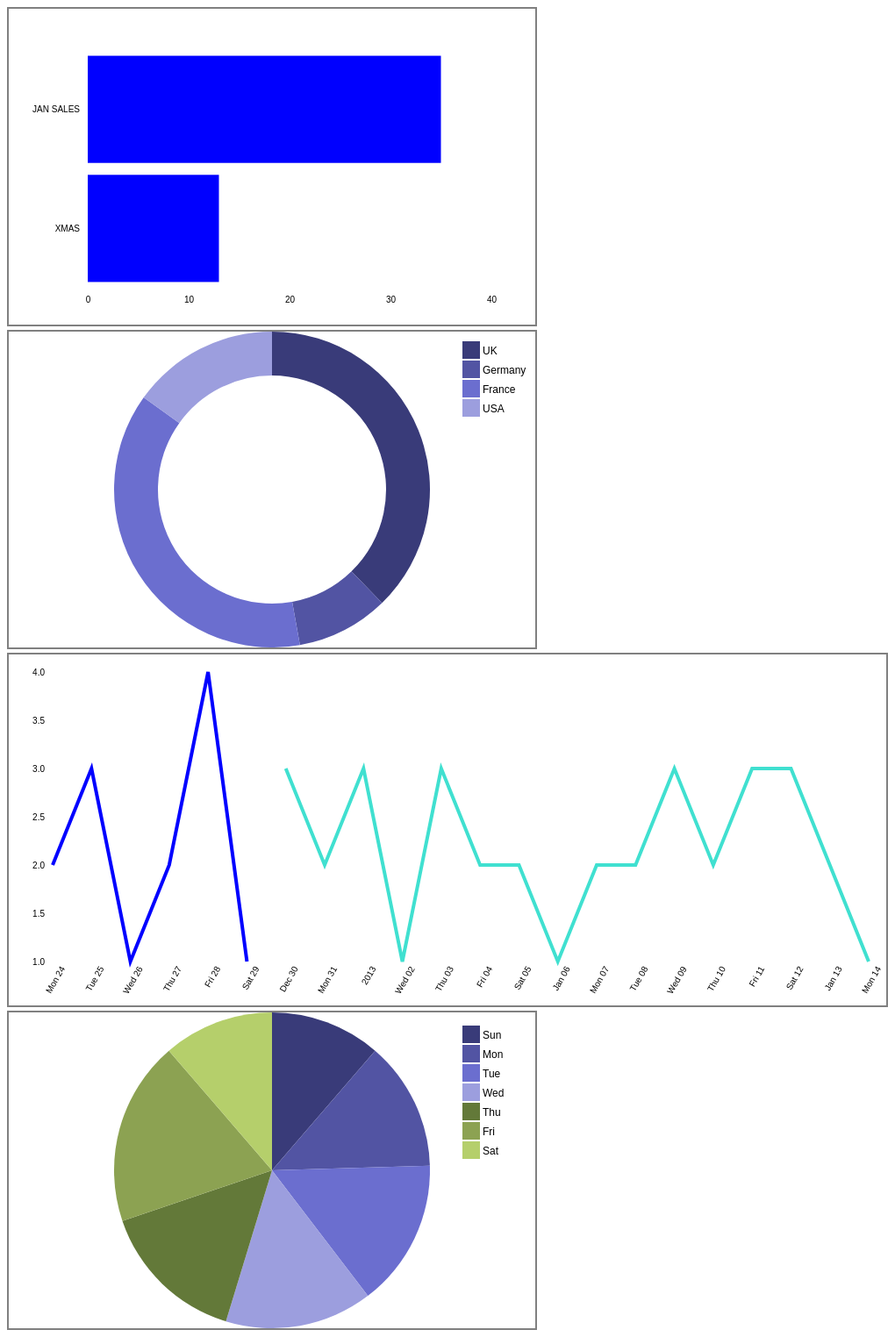
D3 v4 page, settled after 480 driven frames (8 s of simulated time); the page loaded 1 data file(s).


// ── app.js
////////////////////////////////////////////////////////////
// BAR CHART //////////////////////////////////////////////
//////////////////////////////////////////////////////////
(function(d3) {
        'use strict';

var dataObj;
var margin = {
    top: 40,
    right: 55,
    bottom: 35,
    left: 90
};
var width = 600 - margin.left - margin.right,
    height = 360 - margin.top - margin.bottom;

var tooltip = d3.select("body").append("div").attr("class", "tooltip");

var y = d3.scaleBand()
          .range([height, 0])
          .padding(0.1);

var x = d3.scaleLinear()
          .range([0, width + 5]);
          
var svg = d3.select("#bar-chart").append("svg")
    .attr("width", width + margin.left + margin.right)
    .attr("height", height + margin.top + margin.bottom)
  .append("g")
    .attr("transform", 
          "translate(" + margin.left + "," + margin.top + ")");


    d3.csv("data.csv", function(data) {
      dataObj = data;

      var dataByCamp = d3.nest()
      .key(function(d) { return d.Campaign; })
      .rollup(function(leaves){
         return d3.sum(leaves, function(d) {
             return d.clickedFlag;
      });
      }).entries(data)
         .map(function(d){
             return { Campaign: d.key, Value: d.value}
         })
         dataByCamp = [dataByCamp[0], dataByCamp[2]]

        data = dataByCamp.sort(function (a, b) {
            return d3.ascending(a.Value, b.Value);
        })


  x.domain([0, d3.max(data, function(d){ return d.Value + 5; })])
  y.domain(data.map(function(d) { return d.Campaign; }));

  svg.selectAll(".bar")
      .data(data)
    .enter().append("rect")
      .attr("class", "bar")
      .attr("width", function(d) {return x(d.Value); } )
      .attr("y", function(d) { return y(d.Campaign); })
      .attr("height", y.bandwidth())
      .on("mousemove", function(d){
          var total = d3.sum(dataByCamp.map(function(d) {
             return d.Value;                     
          }));
        var percent = Math.round(100 * d.Value / total)
            tooltip
              .style("left", d3.event.pageX - 50 + "px")
              .style("top", d3.event.pageY - 70 + "px")
              .style("display", "inline-block")
              .html((d.Campaign) + "<br>" + (d.Value) + " Clicks" + "<br>" + percent + " %" );
        })
        .on("mouseout", function(d){ tooltip.style("display", "none");});

  svg.append("g")
      .attr("transform", "translate(0," + height + ")")
      .call(d3.axisBottom(x).ticks(5).tickFormat(function(d) { return parseInt(d); }).tickSizeInner([-height]));

  svg.append("g")
      .call(d3.axisLeft(y));

  var bars = svg.selectAll(".bar")
    .data(data)
    .enter()
    .append("g")

  bars.append("text")
    .attr("class", "label")
    .attr("y", function (d) {
        return y(d.Campaign) + y.rangeBand() / 2 + 4;
    })
    .attr("x", function (d) {
        return x(d.Value) + 3;
    })
    .text(function (d) {
        return d.Value;
    });

});
})(window.d3);

////////////////////////////////////////////////////////////
// DONUT //////////////////////////////////////////////
//////////////////////////////////////////////////////////
(function(d3) {
        'use strict';
        var dataObj;
        var width = 600;
        var height = 360;
        var radius = Math.min(width, height) / 2;
        var donutWidth = 50;
        var legendRectSize = 18;
        var legendSpacing = 4;

        var color = d3.scaleOrdinal(d3.schemeCategory20b);

       var svg = d3.select('#donut')
          .append('svg')
          .attr('width', width)
          .attr('height', height)
          .append('g')
          .attr('transform', 'translate(' + (width / 2) + 
            ',' + (height / 2) + ')');

        var arc = d3.arc()
          .innerRadius(radius - donutWidth)
          .outerRadius(radius);

        var pie = d3.pie()
          .value(function(d) { return d.Value; })
          .sort(null);

        var tooltip = d3.select('#donut')
          .append('div')
          .attr('class', 'tooltip');
        
        tooltip.append('div')
          .attr('class', 'Country');

        tooltip.append('div')
          .attr('class', 'Value');

        tooltip.append('div')
          .attr('class', 'percent');

        d3.csv("data.csv", function(data) {
              dataObj = data;
              var dataByCount = d3.nest()
              .key(function(d) { return d.Country; })
              .rollup(function(leaves){
                return d3.sum(leaves, function(d) {
                  return d.clickedFlag;
              });
              }).entries(data)
                .map(function(d){
                  return { Country: d.key, Value: d.value}
                })
          dataByCount.forEach(function(d) {
            d.enabled = true;                                         
          });

          var path = svg.selectAll('path')
            .data(pie(dataByCount))
            .enter()
            .append('path')
            .attr('d', arc)
            .attr('fill', function(d, i) { 
              return color(d.data.Country); 
            })                                                        
            .each(function(d) { this._current = d; });                

          path.on('mouseover', function(d) {
            var total = d3.sum(dataByCount.map(function(d) {
              return (d.enabled) ? d.Value : 0;                       
            }));
            var percent = Math.round(1000 * d.data.Value / total) / 10;
            tooltip.select('.Country').html(d.data.Country);
            tooltip.select('.Value').html(d.data.Value + " Clicks"); 
            tooltip.select('.percent').html(percent + '%'); 
            tooltip.style('display', 'block');
          });
          
          path.on('mouseout', function() {
            tooltip.style('display', 'none');
          });


          path.on('mousemove', function(d) {
            tooltip.style('top', (d3.event.pageY + 10) + 'px')
              .style('left', (d3.event.pageX + 10) + 'px');
          });
          
            
          var legend = svg.selectAll('.legend')
            .data(color.domain())
            .enter()
            .append('g')
            .attr('class', 'legend')
            .attr('transform', function(d, i) {
              var height = legendRectSize + legendSpacing
              var offset =  height * color.domain().length + 10;
              var horz =   legendRectSize + 200;
              var vert = i * height - offset - 70;
              return 'translate(' + horz + ',' + vert + ')';
            });

          legend.append('rect')
            .attr('width', legendRectSize)
            .attr('height', legendRectSize)                                   
            .style('fill', color)
            .style('stroke', color)                                   
            .on('click', function(Country) {                            
              var rect = d3.select(this);                             
              var enabled = true;                                     
              var totalEnabled = d3.sum(dataByCount.map(function(d) {     
                return (d.enabled) ? 1 : 0;                           
              }));                                                    
              
              if (rect.attr('class') === 'disabled') {                
                rect.attr('class', '');                               
              } else {                                                
                if (totalEnabled < 2) return;                         
                rect.attr('class', 'disabled');                       
                enabled = false;                                      
              }                                                       

              pie.value(function(d) {                                 
                if (d.Country === Country) d.enabled = enabled;           
                return (d.enabled) ? d.Value : 0;                     
              });                                                     

              path = path.data(pie(dataByCount));                         

              path.transition()                                       
                .duration(750)                                        
                .attrTween('d', function(d) {                         
                  var interpolate = d3.interpolate(this._current, d); 
                  this._current = interpolate(0);                     
                  return function(t) {                                
                    return arc(interpolate(t));                       
                  };                                                  
                });                                                   
            });                                                       
            
          legend.append('text')
            .attr('x', legendRectSize + legendSpacing)
            .attr('y', legendRectSize - legendSpacing)
            .text(function(d) { return d; });

        });
})(window.d3);

////////////////////////////////////////////////////////////
// LINE GRAPH /////////////////////////////////////////////
//////////////////////////////////////////////////////////

(function(d3) {
  'use strict';
var margin = {top: 20, right: 20, bottom: 50, left: 50},
    width = 1000 - margin.left - margin.right,
    height = 400 - margin.top - margin.bottom;
var legendRectSize = 18;
var legendSpacing = 4;

var x = d3.scaleTime().range([0, width]);
var y = d3.scaleLinear().range([height, 0]);

var valueline = d3.line()
    .defined(function(d) { return d.jan != 0; })
    .x(function(d) { return x(d.date); })
    .y(function(d) { return y(d.jan); });

var valueline2 = d3.line()
    .defined(function(d) { return d.xmas != 0; })
    .x(function(d) { return x(d.date); })
    .y(function(d) { return y(d.xmas); });

var svg = d3.select("#line-graph").append("svg")
    .attr("width", width + margin.left + margin.right)
    .attr("height", height + margin.top + margin.bottom)
  .append("g")
    .attr("transform",
          "translate(" + margin.left + "," + margin.top + ")");

d3.csv("data.csv", function convertRow(row) {
    return {
      campaign: row.Campaign,
      date: row['Click Date'],
      clicked: parseInt(row.clickedFlag, 10)
    };
  }, 
  function onData(err, data) {
    const totals = data.reduce(function (byDate, entry) {
      if (!byDate[entry.date]) {
        byDate[entry.date] = { date: entry.date }
      }
      if (!byDate[entry.date][entry.campaign]) {
        byDate[entry.date][entry.campaign] = 0
      }
      byDate[entry.date][entry.campaign] += entry.clicked

      return byDate
    }, {})
    
    var data = Object.values(totals)

        var data = data.filter(function (el) {
            return (!el.Unknown);
        }); 

var parseDate = d3.timeParse("%d/%m/%Y");

  data.forEach(function(d) {
      d.date = parseDate(d.date);
      d.jan = d['JAN SALES'];
      d.xmas = d.XMAS;
      delete d.XMAS;   
      if (d.jan === undefined) {
        d.jan = 0;
      }
      if (d.xmas === undefined) {
        d.xmas = 0;
      }
  });

  data.sort(function(a,b){
       var c = a.date;
       var d = b.date;
       return c-d;
  });

//removing stray 'unknown'
 data.splice(-1,1);

  x.domain(d3.extent(data, function(d) { return d.date; }));
  y.domain([1, d3.max(data, function(d) {
    return Math.max(d.jan, d.xmas); })]);

  svg.append("path")
      .data([data])
      .attr("class", "line")
      .style("stroke", "turquoise")
      .attr("d", valueline);

  svg.append("path")
      .data([data])
      .attr("class", "line")
      .style("stroke", "blue")
      .attr("d", valueline2);

  svg.append("g")
      .attr("transform", "translate(0," + height + ")")
      .call(d3.axisBottom(x)
      .ticks(22))
      .selectAll("text")  
        .style("text-anchor", "end")
        .attr("transform", "rotate(-60)");

  svg.append("g")
      .call(d3.axisLeft(y)
        .ticks(7));

});

})(window.d3);

////////////////////////////////////////////////////////////
// PIE FOR WEEKDAYS////////////////////////////////////////
//////////////////////////////////////////////////////////


(function(d3) {
        'use strict';
        var dataObj;
        var width = 600;
        var height = 360;
        var radius = Math.min(width, height) / 2;
        var donutWidth = 180;
        var legendRectSize = 18;
        var legendSpacing = 4;

       var color = d3.scaleOrdinal(d3.schemeCategory20b);

       var svg = d3.select('#pie-chart')
          .append('svg')
          .attr('width', width)
          .attr('height', height)
          .append('g')
          .attr('transform', 'translate(' + (width / 2) + 
            ',' + (height / 2) + ')');

        var arc = d3.arc()
          .innerRadius(radius - donutWidth)
          .outerRadius(radius);

        var pie = d3.pie()
          .value(function(d) { return d.Value; })
          .sort(null);

        var tooltip = d3.select('#donut')
          .append('div')
          .attr('class', 'tooltip');
        
        tooltip.append('div')
          .attr('class', 'weekDay');

        tooltip.append('div')
          .attr('class', 'Value');

        tooltip.append('div')
          .attr('class', 'percent');

        d3.csv("data.csv", function(data) {
              dataObj = data;
              var dataByCount = d3.nest()
              .key(function(d) { return d.weekDay; })
              .rollup(function(leaves){
                return d3.sum(leaves, function(d) {
                  return d.clickedFlag;
              });
              }).entries(data)
                .map(function(d){
                  return { weekDay: d.key, Value: d.value}
                })
          dataByCount.forEach(function(d) {
            d.enabled = true;                                         
          });

          var path = svg.selectAll('path')
            .data(pie(dataByCount))
            .enter()
            .append('path')
            .attr('d', arc)
            .attr('fill', function(d, i) { 
              return color(d.data.weekDay); 
            })                                                        
            .each(function(d) { this._current = d; });                

          path.on('mouseover', function(d) {
            var total = d3.sum(dataByCount.map(function(d) {
              return (d.enabled) ? d.Value : 0;                       
            }));
            var percent = Math.round(1000 * d.data.Value / total) / 10;
            tooltip.select('.weekDay').html(d.data.weekDay);
            tooltip.select('.Value').html(d.data.Value + " Clicks"); 
            tooltip.select('.percent').html(percent + '%'); 
            tooltip.style('display', 'block');
          });
          
          path.on('mouseout', function() {
            tooltip.style('display', 'none');
          });


          path.on('mousemove', function(d) {
            tooltip.style('top', (d3.event.pageY + 10) + 'px')
              .style('left', (d3.event.pageX + 10) + 'px');
          });
          
          var legend = svg.selectAll('.legend')
            .data(color.domain())
            .enter()
            .append('g')
            .attr('class', 'legend')
            .attr('transform', function(d, i) {
              var height = legendRectSize + legendSpacing
              var offset =  height * color.domain().length + 10;
              var horz =   legendRectSize + 200;
              var vert = i * height - offset;
              return 'translate(' + horz + ',' + vert + ')';
            });

          legend.append('rect')
            .attr('width', legendRectSize)
            .attr('height', legendRectSize)                                   
            .style('fill', color)
            .style('stroke', color)                                   
            .on('click', function(weekDay) {                            
              var rect = d3.select(this);                             
              var enabled = true;                                     
              var totalEnabled = d3.sum(dataByCount.map(function(d) {     
                return (d.enabled) ? 1 : 0;                           
              }));                                                    
              
              if (rect.attr('class') === 'disabled') {                
                rect.attr('class', '');                               
              } else {                                                
                if (totalEnabled < 2) return;                         
                rect.attr('class', 'disabled');                       
                enabled = false;                                      
              }                                                       

              pie.value(function(d) {                                 
                if (d.weekDay === weekDay) d.enabled = enabled;           
                return (d.enabled) ? d.Value : 0;                     
              });                                                     

              path = path.data(pie(dataByCount));                         

              path.transition()                                       
                .duration(750)                                        
                .attrTween('d', function(d) {                         
                  var interpolate = d3.interpolate(this._current, d); 
                  this._current = interpolate(0);                     
                  return function(t) {                                
                    return arc(interpolate(t));                       
                  };                                                  
                });                                                   
            });                                                       
            
          legend.append('text')
            .attr('x', legendRectSize + legendSpacing)
            .attr('y', legendRectSize - legendSpacing)
            .text(function(d) { return d; });

        });
})(window.d3);

### data: data.csv
Campaign, Click Date, Start, End, Clicked, clickedFlag, Customer ID, weekDay, Age, Country, Demographic, Gender
JAN SALES, 30/12/2012, 30/12/2012, 29/01/2013, Clicked, 1, 10, Sun, 30, UK, Adult, Male
JAN SALES, 31/12/2012, 30/12/2012, 29/01/2013, Clicked, 1, 11, Mon, 26, UK, Adult, Female
JAN SALES, 01/01/2013, 30/12/2012, 29/01/2013, Clicked, 1, 12, Tue, 59, UK, Adult, Male
JAN SALES, 02/01/2013, 30/12/2012, 29/01/2013, Clicked, 1, 13, Wed, 3, UK, Child, Male
JAN SALES, 03/01/2013, 30/12/2012, 29/01/2013, Clicked, 1, 14, Thu, 59, Germany, Adult, Female
JAN SALES, 04/01/2013, 30/12/2012, 29/01/2013, No Click, 0, 15, Fri, 39, UK, Adult, Male
JAN SALES, 05/01/2013, 30/12/2012, 29/01/2013, Clicked, 1, 16, Sat, 19, UK, Adult, Male
JAN SALES, 07/01/2013, 30/12/2012, 29/01/2013, No Click, 0, 18, Mon, 25, UK, Adult, Male
JAN SALES, 08/01/2013, 30/12/2012, 29/01/2013, Clicked, 1, 19, Tue, 6, UK, Child, Male
JAN SALES, 09/01/2013, 30/12/2012, 29/01/2013, Clicked, 1, 20, Wed, 55, Germany, Adult, Female
JAN SALES, 10/01/2013, 30/12/2012, 29/01/2013, Clicked, 1, 21, Thu, 19, UK, Adult, Male
JAN SALES, 11/01/2013, 30/12/2012, 29/01/2013, No Click, 0, 22, Fri, 32, UK, Adult, Male
JAN SALES, 12/01/2013, 30/12/2012, 29/01/2013, Clicked, 1, 23, Sat, 18, UK, Adult, Female
JAN SALES, 14/01/2013, 30/12/2012, 29/01/2013, Clicked, 1, 25, Mon, 7, UK, Child, Male
JAN SALES, 30/12/2012, 30/12/2012, 29/01/2013, Clicked, 1, 32, Sun, 59, France, Adult, Female
JAN SALES, 31/12/2012, 30/12/2012, 29/01/2013, Clicked, 1, 33, Mon, 28, France, Adult, Male
JAN SALES, 01/01/2013, 30/12/2012, 29/01/2013, Clicked, 1, 34, Tue, 31, UK, Adult, Male
JAN SALES, 02/01/2013, 30/12/2012, 29/01/2013, No Click, 0, 35, Wed, 3, France, Child, Female
JAN SALES, 03/01/2013, 30/12/2012, 29/01/2013, Clicked, 1, 36, Thu, 38, France, Adult, Male
JAN SALES, 04/01/2013, 30/12/2012, 29/01/2013, Clicked, 1, 37, Fri, 50, France, Adult, Male
JAN SALES, 05/01/2013, 30/12/2012, 29/01/2013, Clicked, 1, 38, Sat, 57, France, Adult, Female
JAN SALES, 06/01/2013, 30/12/2012, 29/01/2013, Clicked, 1, 39, Sun, 38, France, Adult, Male
JAN SALES, 07/01/2013, 30/12/2012, 29/01/2013, Clicked, 1, 40, Mon, 31, UK, Adult, Male
JAN SALES, 08/01/2013, 30/12/2012, 29/01/2013, No Click, 0, 41, Tue, 33, France, Adult, Female
JAN SALES, 09/01/2013, 30/12/2012, 29/01/2013, Clicked, 1, 42, Wed, 34, France, Adult, Male
JAN SALES, 10/01/2013, 30/12/2012, 29/01/2013, Clicked, 1, 43, Thu, 59, France, Adult, Male
JAN SALES, 11/01/2013, 30/12/2012, 29/01/2013, No Click, 0, 44, Fri, 13, France, Teen, Female
JAN SALES, 12/01/2013, 30/12/2012, 29/01/2013, Clicked, 1, 45, Sat, 2, France, Child, Male
JAN SALES, 13/01/2013, 30/12/2012, 29/01/2013, Clicked, 1, 46, Sun, 39, UK, Adult, Male
JAN SALES, 30/12/2012, 30/12/2012, 29/01/2013, Clicked, 1, 54, Sun, 18, France, Adult, Male
JAN SALES, 01/01/2013, 30/12/2012, 29/01/2013, Clicked, 1, 55, Tue, 13, France, Teen, Male
JAN SALES, 11/01/2013, 30/12/2012, 29/01/2013, Clicked, 1, 56, Fri, 50, France, Adult, Female
JAN SALES, 11/01/2013, 30/12/2012, 29/01/2013, No Click, 0, 57, Fri, 19, France, Adult, Male
JAN SALES, 03/01/2013, 30/12/2012, 29/01/2013, Clicked, 1, 58, Thu, 22, USA, Adult, Male
JAN SALES, 04/01/2013, 30/12/2012, 29/01/2013, Clicked, 1, 59, Fri, 11, USA, Child, Female
JAN SALES, 05/01/2013, 30/12/2012, 29/01/2013, No Click, 0, 60, Sat, 56, USA, Adult, Male
JAN SALES, 11/01/2013, 30/12/2012, 29/01/2013, Clicked, 1, 61, Fri, 7, USA, Child, Male
JAN SALES, 07/01/2013, 30/12/2012, 29/01/2013, Clicked, 1, 62, Mon, 9, USA, Child, Female
JAN SALES, 08/01/2013, 30/12/2012, 29/01/2013, Clicked, 1, 63, Tue, 43, France, Adult, Male
JAN SALES, 09/01/2013, 30/12/2012, 29/01/2013, Clicked, 1, 64, Wed, 2, France, Child, Male
JAN SALES, 11/01/2013, 30/12/2012, 29/01/2013, Clicked, 1, 66, Fri, 32, USA, Adult, Male
JAN SALES, 12/01/2013, 30/12/2012, 29/01/2013, Clicked, 1, 67, Sat, 4, USA, Child, Male
JAN SALES, 13/01/2013, 30/12/2012, 29/01/2013, Clicked, 1, 68, Sun, 47, USA, Adult, Female
JAN SALES, 14/01/2013, 30/12/2012, 29/01/2013, No Click, 0, 69, Mon, 49, USA, Adult, Male
Unknown, 01/02/2013, , , No Click, 0, 2, Fri, 33, France, Adult, Female
Unknown, 01/03/2013, , , Clicked, 1, 3, Fri, 17, Germany, Teen, Male
Unknown, 06/03/2013, , , Clicked, 1, 17, Wed, 1, UK, Child, Female
Unknown, 13/02/2013, , , Clicked, 1, 24, Wed, 5, UK, Child, Male
Unknown, 14/03/2013, , , Clicked, 1, 47, Thu, 22, France, Adult, Female
Unknown, 10/04/2013, , , Clicked, 1, 65, Wed, 11, USA, Child, Female
XMAS, 28/12/2012, 23/12/2012, 29/12/2012, Clicked, 1, 1, Fri, 24, UK, Adult, Male
XMAS, 24/12/2012, 23/12/2012, 29/12/2012, Clicked, 1, 4, Mon, 18, UK, Adult, Male
XMAS, 25/12/2012, 23/12/2012, 29/12/2012, Clicked, 1, 5, Tue, 19, UK, Adult, Female
XMAS, 26/12/2012, 23/12/2012, 29/12/2012, No Click, 0, 6, Wed, 58, UK, Adult, Male
XMAS, 27/12/2012, 23/12/2012, 29/12/2012, Clicked, 1, 7, Thu, 16, Germany, Teen, Male
XMAS, 28/12/2012, 23/12/2012, 29/12/2012, Clicked, 1, 8, Fri, 26, UK, Adult, Female
XMAS, 29/12/2012, 23/12/2012, 29/12/2012, No Click, 0, 9, Sat, 37, UK, Adult, Male
XMAS, 24/12/2012, 23/12/2012, 29/12/2012, Clicked, 1, 26, Mon, 19, Germany, Adult, Female
XMAS, 25/12/2012, 23/12/2012, 29/12/2012, Clicked, 1, 27, Tue, 43, UK, Adult, Male
XMAS, 26/12/2012, 23/12/2012, 29/12/2012, No Click, 0, 28, Wed, 20, UK, Adult, Male
... 9 more rows